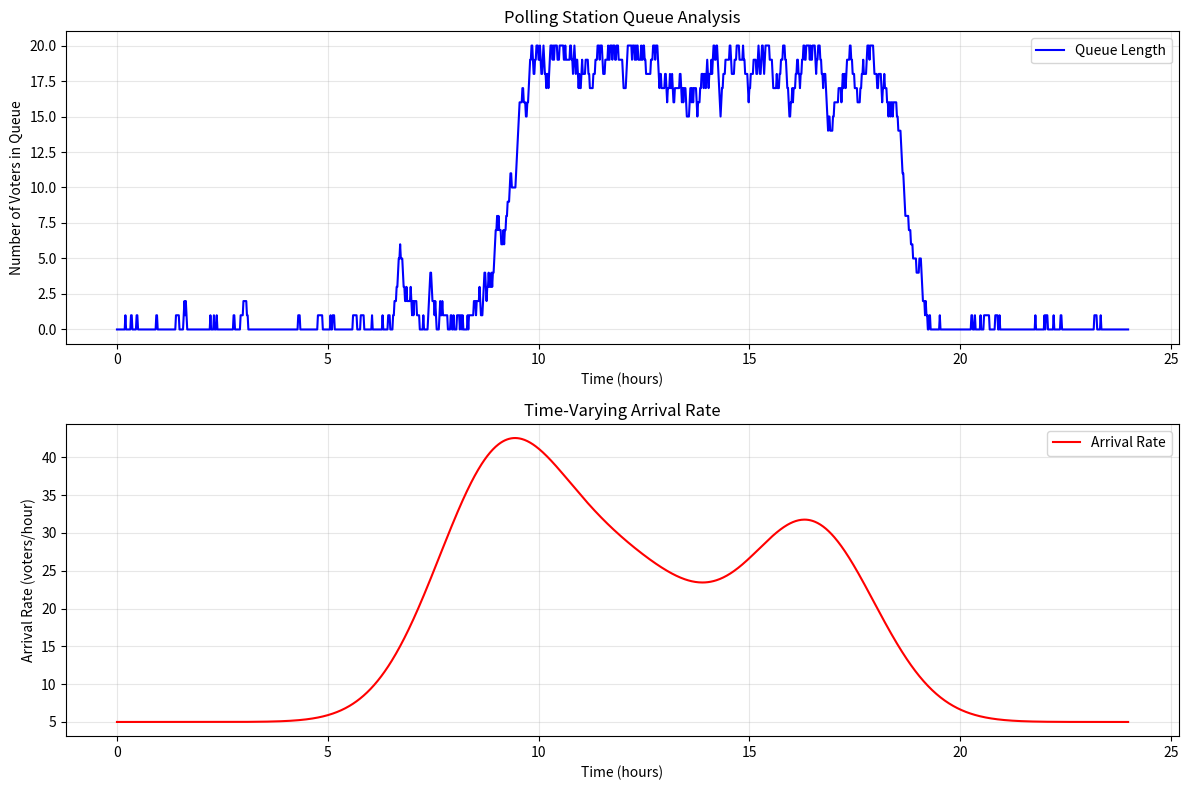

Source code (Python): (Note: this script raises an exception after producing the figure.)
import numpy as np
import matplotlib.pyplot as plt

class TimeVaryingPollingQueue:
    def __init__(self, base_rate=10, service_rate=15, capacity=None):
        """
        Time-Varying Polling Station Queue Simulator
        
        Parameters:
        - base_rate: background arrival rate (per hour)
        - service_rate: service rate (per hour)
        - capacity: maximum queue capacity (optional)
        """
        self.base_rate = base_rate
        self.service_rate = service_rate
        self.capacity = capacity
        
        # Define peak periods (times in hours)
        self.peaks = [
            {"amplitude": 30, "time": 9, "width": 1.5},    # Morning peak at 9 AM
            {"amplitude": 20, "time": 12, "width": 2},     # Lunch peak at 12 PM
            {"amplitude": 25, "time": 16.5, "width": 1.5}, # Afternoon peak at 4:30 PM
        ]
        
        # Current state
        self.queue_length = 0
        self.time = 0
        
        # Keep track of these for plotting
        self.queue_history = []
        self.time_history = []
        self.arrival_rate_history = []
        
        # Statistics
        self.total_voters = 0
        self.rejected_voters = 0
    
    def arrival_rate(self, t):
        """
        Calculate arrival rate at time t
        t: time in hours
        """
        rate = self.base_rate
        for peak in self.peaks:
            A = peak["amplitude"]
            t_peak = peak["time"]
            sigma = peak["width"]
            rate += A * np.exp(-((t - t_peak)**2) / (2 * sigma**2))
        return rate
    
    def run_simulation(self, duration_hours=12):
        """Run the simulation for specified hours"""
        duration = duration_hours * 60  # Convert to minutes
        
        while self.time < duration:
            current_hour = self.time / 60  # Convert current time to hours
            current_arrival_rate = self.arrival_rate(current_hour)
            
            # Record current state
            self.queue_history.append(self.queue_length)
            self.time_history.append(current_hour)
            self.arrival_rate_history.append(current_arrival_rate)
            
            # Generate random arrival and service events
            if np.random.random() < current_arrival_rate/60:  # Convert to per minute probability
                if self.capacity is None or self.queue_length < self.capacity:
                    self.queue_length += 1
                    self.total_voters += 1
                else:
                    self.rejected_voters += 1
            
            if np.random.random() < self.service_rate/60 and self.queue_length > 0:
                self.queue_length -= 1
            
            self.time += 1
    
    def plot_results(self):
        """Visualize the queue length and arrival rate over time"""
        fig, (ax1, ax2) = plt.subplots(2, 1, figsize=(12, 8))
        
        # Plot queue length
        ax1.plot(self.time_history, self.queue_history, 'b-', label='Queue Length')
        ax1.set_xlabel('Time (hours)')
        ax1.set_ylabel('Number of Voters in Queue')
        ax1.set_title('Polling Station Queue Analysis')
        ax1.grid(True, alpha=0.3)
        ax1.legend()
        
        # Plot arrival rate
        ax2.plot(self.time_history, self.arrival_rate_history, 'r-', label='Arrival Rate')
        ax2.set_xlabel('Time (hours)')
        ax2.set_ylabel('Arrival Rate (voters/hour)')
        ax2.set_title('Time-Varying Arrival Rate')
        ax2.grid(True, alpha=0.3)
        ax2.legend()
        
        plt.tight_layout()
        plt.savefig('portfolio_IX/figure_1.png', dpi=300, bbox_inches='tight')
        plt.show()
        
        print("\nSimulation Results:")
        print(f"Total Voters Served: {self.total_voters}")
        print(f"Rejected Voters: {self.rejected_voters}")
        print(f"Average Queue Length: {np.mean(self.queue_history):.1f}")
        print(f"Maximum Queue Length: {max(self.queue_history)}")
        print(f"Average Arrival Rate: {np.mean(self.arrival_rate_history):.1f} voters/hour")

# Run simulation
if __name__ == "__main__":
    sim = TimeVaryingPollingQueue(base_rate=5, service_rate=25, capacity=20)
    sim.run_simulation(duration_hours=24)  # Run for 24 hours
    sim.plot_results()